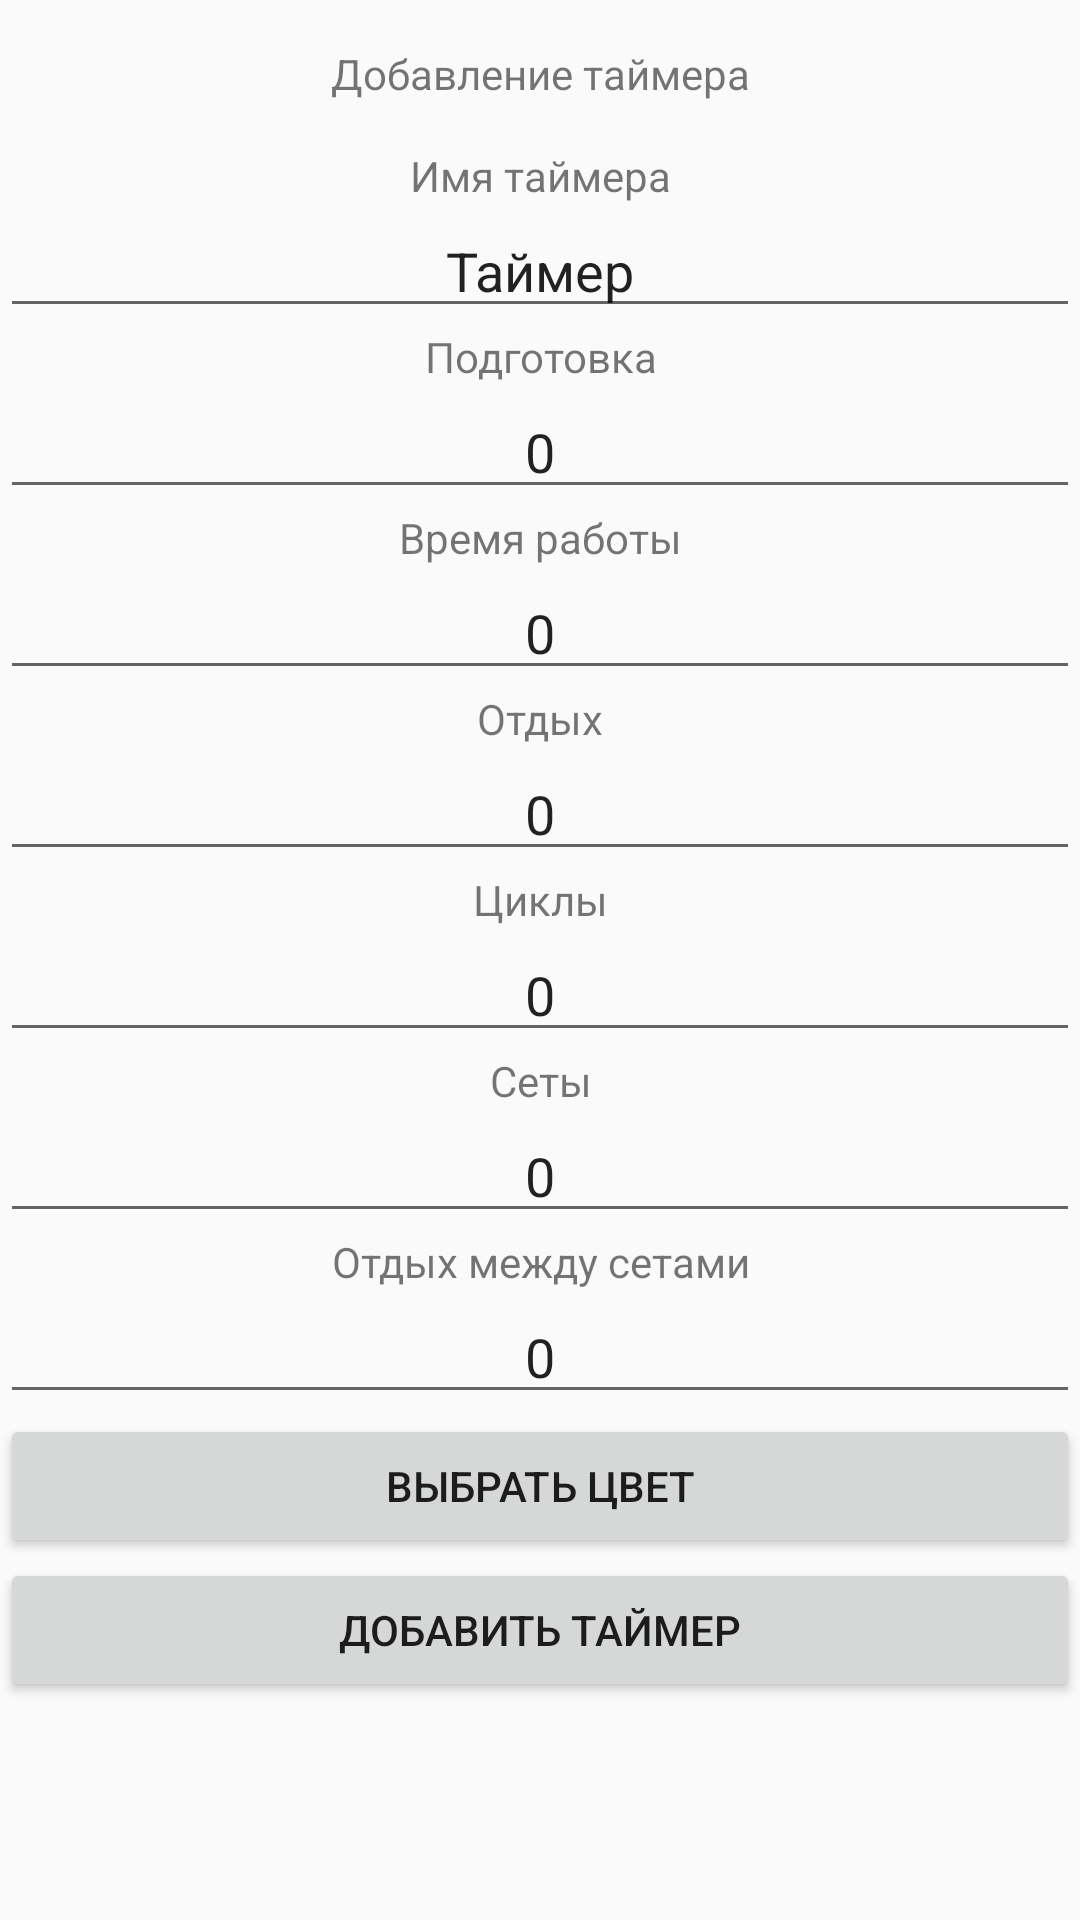

Produce the Android XML layout that renders to this screen, including the resource entries it uses.
<!-- AndroidManifest.xml: application theme AppTheme -->
<!-- res/layout/add_timer.xml -->
<?xml version="1.0" encoding="utf-8"?>
    <ScrollView
        xmlns:android="http://schemas.android.com/apk/res/android"
        android:layout_width="match_parent"
        android:layout_height="match_parent">

        <LinearLayout
            android:layout_width="match_parent"
            android:layout_height="wrap_content"
            android:orientation="vertical">

            <TextView
                android:gravity="center"
                android:layout_marginTop="15dp"
                android:layout_marginBottom="15dp"
                android:id="@+id/addTimerTitle"
                android:layout_width="match_parent"
                android:layout_height="wrap_content"
                android:text="@string/add_timer_title" />
            <TextView
                android:gravity="center"
                android:id="@+id/textView2"
                android:layout_width="match_parent"
                android:layout_height="wrap_content"
                android:text="@string/add_timer_name" />

            <EditText
                android:id="@+id/nameEditText"
                android:layout_width="match_parent"
                android:layout_height="wrap_content"
                android:ems="10"
                android:gravity="center"
                android:selectAllOnFocus="true"
                android:text="@string/add_timer_starting_name" />
            <TextView
                android:gravity="center"
                android:id="@+id/textView8"
                android:layout_width="match_parent"
                android:layout_height="wrap_content"
                android:text="@string/add_timer_preparations" />

            <EditText
                android:id="@+id/preparationEditText"
                android:layout_width="match_parent"
                android:layout_height="wrap_content"
                android:ems="10"
                android:gravity="center"
                android:inputType="numberDecimal"
                android:selectAllOnFocus="true"
                android:text="@string/add_timer_starting_value" />
            <TextView
                android:gravity="center"
                android:id="@+id/textView3"
                android:layout_width="match_parent"
                android:layout_height="wrap_content"
                android:text="@string/add_timer_working_time" />

            <EditText
                android:id="@+id/workingTimeEditText"
                android:layout_width="match_parent"
                android:layout_height="wrap_content"
                android:ems="10"
                android:gravity="center"
                android:inputType="numberDecimal"
                android:selectAllOnFocus="true"
                android:text="@string/add_timer_starting_value" />

            <TextView
                android:gravity="center"
                android:id="@+id/textView4"
                android:layout_width="match_parent"
                android:layout_height="wrap_content"
                android:text="@string/add_timer_rest" />

            <EditText
                android:id="@+id/restEditText"
                android:layout_width="match_parent"
                android:layout_height="wrap_content"
                android:ems="10"
                android:gravity="center"
                android:inputType="numberDecimal"
                android:selectAllOnFocus="true"
                android:text="@string/add_timer_starting_value" />

            <TextView
                android:gravity="center"
                android:id="@+id/textView5"
                android:layout_width="match_parent"
                android:layout_height="wrap_content"
                android:text="@string/add_timer_cycles" />

            <EditText
                android:id="@+id/cyclesEditText"
                android:layout_width="match_parent"
                android:layout_height="wrap_content"
                android:ems="10"
                android:gravity="center"
                android:inputType="numberDecimal"
                android:selectAllOnFocus="true"
                android:text="@string/add_timer_starting_value" />

            <TextView
                android:gravity="center"
                android:id="@+id/textView6"
                android:layout_width="match_parent"
                android:layout_height="wrap_content"
                android:text="@string/add_timer_sets" />

            <EditText
                android:id="@+id/setsEditText"
                android:layout_width="match_parent"
                android:layout_height="wrap_content"
                android:ems="10"
                android:gravity="center"
                android:inputType="numberDecimal"
                android:selectAllOnFocus="true"
                android:text="@string/add_timer_starting_value" />

            <TextView
                android:gravity="center"
                android:id="@+id/textView7"
                android:layout_width="match_parent"
                android:layout_height="wrap_content"
                android:text="@string/add_timer_rest_between_sets" />

            <EditText
                android:id="@+id/restBetweenSetsEditText"
                android:layout_width="match_parent"
                android:layout_height="wrap_content"
                android:ems="10"
                android:gravity="center"
                android:inputType="numberDecimal"
                android:selectAllOnFocus="true"
                android:text="@string/add_timer_starting_value" />

            <Button
                android:id="@+id/colorButton"
                android:layout_width="match_parent"
                android:layout_height="wrap_content"
                android:text="@string/add_timer_color" />

            <Button
                android:id="@+id/saveTimerButton"
                android:layout_width="match_parent"
                android:layout_height="wrap_content"
                android:text="@string/add_timer_save" />


        </LinearLayout>

    </ScrollView>
<!-- resources referenced by this layout -->
<resources>
  <string name="add_timer_color">Выбрать цвет</string>
  <string name="add_timer_cycles">Циклы</string>
  <string name="add_timer_name">Имя таймера</string>
  <string name="add_timer_preparations">Подготовка</string>
  <string name="add_timer_rest">Отдых</string>
  <string name="add_timer_rest_between_sets">Отдых между сетами</string>
  <string name="add_timer_save">Добавить таймер</string>
  <string name="add_timer_sets">Сеты</string>
  <string name="add_timer_starting_name">Таймер</string>
  <string name="add_timer_starting_value">0</string>
  <string name="add_timer_title">Добавление таймера</string>
  <string name="add_timer_working_time">Время работы</string>
  <style name="AppTheme" parent="Theme.AppCompat.Light.NoActionBar">
          
          <item name="colorPrimary">@color/colorPrimary</item>
          <item name="colorPrimaryDark">@color/colorPrimaryDark</item>
          <item name="colorAccent">@color/colorAccent</item>
      </style>
  <color name="colorPrimary">#6200EE</color>
  <color name="colorPrimaryDark">#3700B3</color>
  <color name="colorAccent">#03DAC5</color>
</resources>
